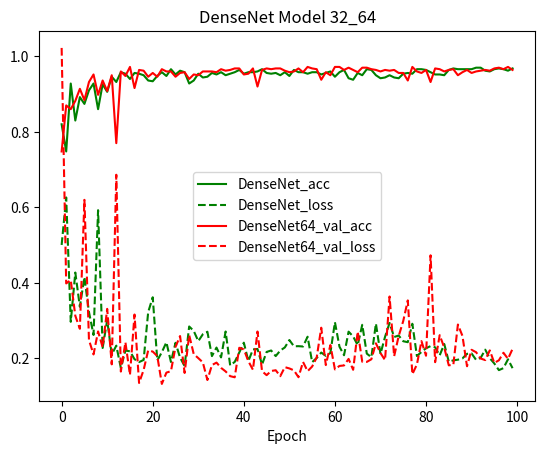

Here is the Python script that generated this plot:
from matplotlib import pyplot as plt

# ResNet_history = \
#     {'val_loss': [0.9498572435379028, 0.8300093803405761, 0.592018039226532, 0.7597370071411133, 0.5734309806823731,
#                   0.6149096245765686, 0.5822862548828125, 0.5349321489334107, 0.6093694229125977, 0.76318590259552,
#                   0.5334444870948791, 0.5648967037200928, 0.6343032116889954, 0.5574281806945801, 0.797638559341431,
#                   0.5712766873836518, 0.5755373320579529, 0.5386330347061157, 0.6742746005058289, 0.545266946554184,
#                   0.5080725812911987, 0.5664571762084961, 0.44405562210083, 0.5634470562934876, 0.5121951432228088,
#                   0.4832450041770935, 0.5020252242088318, 0.5942278819084168, 0.7686628198623657, 0.5389195594787598,
#                   0.544006395816803, 0.4786838781833649, 0.5275354866981506, 0.6126056113243104, 0.6694320683479309,
#                   0.6680669283866882, 0.5690229458808899, 0.6221355047225953, 0.6081069078445435, 0.5829050211906434,
#                   0.5526652917861938, 0.5245042204856872, 0.6332632822990417, 0.5883182382583618, 0.6004090609550476,
#                   0.6027547954320908, 0.5542841248512268, 0.6350479102134705, 0.5804418463706971, 0.5869075727462768,
#                   0.5681859169006348, 0.5424722216129303, 0.5536376624107361, 0.6304421100616455, 0.5595994024276734,
#                   0.581182858467102, 0.5457194676399231, 0.5173979761600495, 0.5111789078712463, 0.5251351161003113,
#                   0.5265986461639405, 0.5211510562896728, 0.5127301526069641, 0.5241734125614166, 0.5317989959716797,
#                   0.48087085103988647, 0.47145877408981324, 0.4140305457115173, 0.5088247969150543, 0.46047599601745604,
#                   0.58620037651062, 0.3779214019775391, 0.40633147180080414, 0.4702223601341248, 0.3717982280254364,
#                   0.3882527929544449, 0.39033288860321047, 0.39680377531051636, 0.3745662727355957, 0.39789248919486997,
#                   0.3091622120141983, 0.34003289675712584, 0.3451170463562012, 0.35704860484600065, 0.31796527552604675,
#                   0.305602961063385, 0.3480522027015686, 0.3151055817604065, 0.3053706088066101, 0.3148759107589722,
#                   0.36042022037506105, 0.26559739112854003, 0.3462226619720459, 0.3875747237205505, 0.3915957089662552,
#                   0.36433428621292113, 0.3422764654159546, 0.32007772123813627, 0.40663388347625734, 0.351980063199997],
#      'val_acc': [0.7920000028610229, 0.8119999995231628, 0.9239999990463257, 0.8659999990463256, 0.9299999976158142,
#                  0.9220000004768372, 0.9239999985694886, 0.9520000004768372, 0.9219999990463257, 0.9079999976158142,
#                  0.9380000004768372, 0.9339999971389771, 0.9240000019073487, 0.9399999971389771, 0.8500000004768371,
#                  0.9319999971389771, 0.9360000019073487, 0.9319999971389771, 0.9380000019073486, 0.9360000019073487,
#                  0.9379999971389771, 0.9359999976158142, 0.9219999985694885, 0.9400000019073487, 0.9379999971389771,
#                  0.9480000019073487, 0.9459999985694886, 0.9139999976158142, 0.9379999995231629, 0.9259999976158142,
#                  0.9239999976158142, 0.9380000019073487, 0.9339999990463257, 0.9220000004768372, 0.9139999990463257,
#                  0.9140000019073486, 0.9259999976158142, 0.9139999971389771, 0.9179999990463257, 0.9200000004768372,
#                  0.9239999990463257, 0.9359999985694886, 0.9140000004768372, 0.9159999976158142, 0.9179999990463257,
#                  0.918, 0.9179999995231628, 0.9160000004768372, 0.9200000004768372, 0.9159999990463257,
#                  0.9219999995231628, 0.926, 0.9219999976158142, 0.9019999990463257, 0.9220000004768372,
#                  0.9160000004768372, 0.9120000004768372, 0.9300000019073487, 0.9299999971389771, 0.9280000004768372,
#                  0.9239999990463257, 0.9259999990463257, 0.9220000019073487, 0.9240000019073487, 0.9220000019073487,
#                  0.9259999976158142, 0.9300000019073487, 0.9320000023841858, 0.9159999990463257, 0.9100000009536743,
#                  0.9119999980926513, 0.9239999995231629, 0.9280000004768372, 0.9100000004768371, 0.9380000019073487,
#                  0.9419999971389771, 0.9339999971389771, 0.942, 0.9300000023841858, 0.9319999976158142,
#                  0.9480000004768372, 0.9479999990463257, 0.9379999990463257, 0.9320000019073487, 0.9420000019073487,
#                  0.9419999976158142, 0.9479999971389771, 0.9459999990463257, 0.9500000004768372, 0.9420000004768372,
#                  0.9319999971389771, 0.9499999990463257, 0.9360000004768372, 0.9380000004768372, 0.9319999971389771,
#                  0.9419999990463257, 0.9420000019073487, 0.9439999971389771, 0.9359999990463257, 0.9399999976158142],
#      'loss': [0.8358746991157532, 0.6760742082595825, 0.5933373155593872, 0.5428095166683197, 0.5087343888282776,
#               0.4746330215930939, 0.4388350772857666, 0.4258670558929443, 0.40575016927719115, 0.39341357421875,
#               0.382803808927536, 0.3651582336425781, 0.3563195233345032, 0.350428747177124, 0.34217044162750243,
#               0.35946995043754576, 0.3349071307182312, 0.3296738476753235, 0.3286783134937286, 0.31555152440071105,
#               0.30860939192771913, 0.30975348615646364, 0.3489963345527649, 0.30587925791740417, 0.3072413024902344,
#               0.2887822716236115, 0.2819302010536194, 0.27564904165267945, 0.2752722544670105, 0.2777190821170807,
#               0.2685002093315125, 0.25936545968055724, 0.2535762071609497, 0.248030290722847, 0.24231934928894042,
#               0.23659705090522767, 0.23082175016403197, 0.22522852540016175, 0.21959347867965698, 0.21416325211524964,
#               0.20887118673324584, 0.20379490196704864, 0.19883649373054504, 0.19389105451107025, 0.18910510802268982,
#               0.18439136946201323, 0.1798002610206604, 0.17540769696235656, 0.17104977583885192, 0.16684323990345,
#               0.16274049019813538, 0.1586964169740677, 0.15476136267185212, 0.15093137609958648, 0.1471814262866974,
#               0.14350429224967956, 0.13995524442195892, 0.13646130347251892, 0.13306523859500885, 0.12977490055561067,
#               0.12652419376373292, 0.12337571966648102, 0.12030343848466873, 0.1173229169845581, 0.1144115589261055,
#               0.11157653284072876, 0.10887510544061661, 0.10617755645513535, 0.10354706966876984, 0.10104349082708358,
#               0.11788642752170562, 0.14389566457271577, 0.12199488943815232, 0.13217223596572875, 0.11708362084627151,
#               0.10061510062217713, 0.1269631168246269, 0.11319474768638611, 0.09930650913715362, 0.12777026826143265,
#               0.10022826308012009, 0.10618102163076401, 0.09922198486328125, 0.10123232531547546, 0.09224450564384461,
#               0.11627729499340057, 0.09288254326581954, 0.08831578075885772, 0.086254607796669, 0.10850494569540024,
#               0.12693464732170104, 0.0935070116519928, 0.08740420114994049, 0.08566672426462174, 0.08366767013072968,
#               0.08022819542884826, 0.07859196782112121, 0.07717840850353241, 0.07509036886692047, 0.07338491189479827],
#      'acc': [0.82125, 0.89475, 0.9275, 0.9455, 0.9605, 0.97, 0.985, 0.9875, 0.99175, 0.9935, 0.996, 1.0, 0.99975,
#              0.9995, 1.0, 0.99125, 0.99875, 0.999, 0.99775, 1.0, 1.0, 0.99775, 0.98175, 0.997, 0.99325, 0.9995, 1.0,
#              1.0, 0.99725, 0.9955, 0.9975, 1.0, 1.0, 1.0, 1.0, 1.0, 1.0, 1.0, 1.0, 1.0, 1.0, 1.0, 1.0, 1.0, 1.0, 1.0,
#              1.0, 1.0, 1.0, 1.0, 1.0, 1.0, 1.0, 1.0, 1.0, 1.0, 1.0, 1.0, 1.0, 1.0, 1.0, 1.0, 1.0, 1.0, 1.0, 1.0, 1.0,
#              1.0, 1.0, 1.0, 0.98575, 0.98525, 0.991, 0.98925, 0.9925, 0.99925, 0.98775, 0.99425, 0.99875, 0.99025,
#              0.99775, 0.99575, 0.997, 0.99575, 0.99925, 0.99125, 0.99875, 0.99975, 0.99975, 0.992, 0.98275, 0.99775,
#              0.999, 0.999, 0.999, 1.0, 1.0, 1.0, 1.0, 1.0]}

DenseNet_history = \
    {'val_loss': [0.5002683944702149, 0.6261422781944275, 0.2966219615936279, 0.42717958879470824, 0.3364726014137268,
                  0.4149401874542236, 0.3225708403587341, 0.26183841729164126, 0.5924099731445313, 0.22733385396003722,
                  0.3008841302394867, 0.20993263244628907, 0.23352164936065672, 0.1743790237903595, 0.22051855778694152,
                  0.21852305340766906, 0.197621672809124, 0.18993081855773924, 0.1956000247001648, 0.32229926347732546,
                  0.3617300310134888, 0.19417567598819732, 0.21619809412956237, 0.2423957017660141, 0.1901937140226364,
                  0.24103674674034117, 0.20179405164718628, 0.1795311734676361, 0.2842656319141388, 0.27257375144958496,
                  0.24545801043510437, 0.2636573233604431, 0.27031660574674604, 0.2058043321967125, 0.22844665384292603,
                  0.2023378109931946, 0.2709023183584213, 0.18123700857162475, 0.19042840385437013, 0.21534317469596861,
                  0.24135701888799668, 0.19267633664608003, 0.2234514480829239, 0.22477335047721864,
                  0.18324605822563172, 0.21684792304039002, 0.2206765549182892, 0.20582166361808776, 0.220503692984581,
                  0.22876713144779207, 0.24837353336811066, 0.23178595423698425, 0.23213300120830535,
                  0.23121460735797883, 0.25715478694438937, 0.18979915344715118, 0.2008425780534744,
                  0.21521089375019073, 0.20641265687346458, 0.2139952392578125, 0.29568187284469605,
                  0.23071432679891588, 0.20808675265312196, 0.27056297516822814, 0.25795868301391603,
                  0.23466695594787598, 0.28874521350860594, 0.21240177780389785, 0.20289215371012687,
                  0.2920273489952087, 0.2114806823730469, 0.2567093665599823, 0.29370755314826963, 0.2563632535934449,
                  0.2603303220272064, 0.24521573114395143, 0.24265756011009215, 0.29155472820997236,
                  0.20611894202232361, 0.21668637612462044, 0.22659345054626465, 0.23225215077400208,
                  0.22915196907520294, 0.20772522711753846, 0.2378440923690796, 0.19102193391323088,
                  0.19455455565452576, 0.19626493895053865, 0.19969192533195018, 0.21181359219551085, 0.21280770611763,
                  0.19574300909042358, 0.20104780387878418, 0.22285843634605407, 0.20017806524038315,
                  0.18621072793006896, 0.16862136775255204, 0.17395762352645397, 0.19735363376140594,
                  0.1738253183066845],
     'val_acc': [0.8200000009536743, 0.7479999976158143, 0.9279999990463257, 0.8299999985694885, 0.8920000023841858,
                 0.8740000023841857, 0.9100000028610229, 0.9280000004768372, 0.8599999980926514, 0.9260000004768372,
                 0.9060000023841858, 0.9460000019073487, 0.9320000019073487, 0.9580000004768372, 0.9540000019073487,
                 0.9400000019073487, 0.9559999985694885, 0.9539999971389771, 0.95, 0.9360000004768372,
                 0.9339999971389771, 0.9479999985694886, 0.9579999971389771, 0.9479999971389771, 0.965999997138977,
                 0.9520000004768372, 0.9619999976158142, 0.9580000004768372, 0.9280000019073486, 0.9360000019073487,
                 0.9540000019073487, 0.9439999976158142, 0.9459999985694886, 0.9559999985694885, 0.9519999971389771,
                 0.9579999971389771, 0.9499999985694886, 0.9540000019073487, 0.9579999971389771, 0.9639999971389771,
                 0.9539999985694885, 0.9579999971389771, 0.9579999971389771, 0.9599999971389771, 0.965999997138977,
                 0.9559999971389771, 0.9539999971389771, 0.9560000004768372, 0.9499999971389771, 0.9579999985694885,
                 0.9479999971389771, 0.9640000004768372, 0.9580000019073487, 0.9579999971389771, 0.9539999985694885,
                 0.9579999985694885, 0.9579999985694885, 0.9519999971389771, 0.956, 0.96, 0.9460000004768372,
                 0.9579999971389771, 0.9639999971389771, 0.9420000019073487, 0.9379999976158142, 0.9560000004768372,
                 0.9500000004768372, 0.9659999985694885, 0.964, 0.9500000019073487, 0.9420000019073487,
                 0.9440000019073487, 0.9499999985694886, 0.9439999990463256, 0.9420000004768372, 0.9539999985694885,
                 0.9559999971389771, 0.9539999985694885, 0.9660000019073486, 0.9659999985694885, 0.9639999990463257,
                 0.9579999971389771, 0.9519999971389771, 0.9519999971389771, 0.9499999976158142, 0.9639999971389771,
                 0.967999997138977, 0.9660000004768372, 0.966, 0.965999997138977, 0.965999997138977, 0.9700000019073486,
                 0.9700000019073486, 0.9619999985694885, 0.9599999985694885, 0.9660000019073486, 0.9679999985694885,
                 0.966, 0.9620000019073486, 0.968],
     'loss': [0.5265852832794189, 0.37334241104125976, 0.30588664269447324, 0.2615928468704224, 0.25017940616607665,
              0.22487155652046203, 0.20775529336929321, 0.19644586026668548, 0.17657433784008025, 0.16766470348834991,
              0.14440465748310088, 0.1438807861804962, 0.14324043810367584, 0.12048017728328705, 0.1151467229127884,
              0.10381260585784913, 0.09662317335605622, 0.08640936648845672, 0.08555068373680115, 0.09478830420970917,
              0.076697021484375, 0.08101481986045837, 0.07052332675457, 0.07542548671364785, 0.06543170148134232,
              0.05481059914827347, 0.05158953979611397, 0.04994524258375168, 0.08046658274531364, 0.06072943830490112,
              0.05361405098438263, 0.0627123988866806, 0.05424038082361221, 0.04677053165435791, 0.045375512033700945,
              0.045324134528636935, 0.05826249128580093, 0.05175560849905014, 0.042555045068264005, 0.04662654981017113,
              0.043355049401521684, 0.042171950727701184, 0.04751010197401047, 0.0398025518655777, 0.03789254730939865,
              0.0369917219877243, 0.03601670265197754, 0.03530973595380783, 0.03475794103741646, 0.03598292142152786,
              0.05490762665867806, 0.03744672572612762, 0.0347927397787571, 0.03321808484196663, 0.04082761150598526,
              0.03231036850810051, 0.03130634912848473, 0.03186805176734924, 0.02962062731385231, 0.030081425383687018,
              0.028640423983335495, 0.028219188660383223, 0.027286095947027206, 0.03275036919116974,
              0.029580916970968246, 0.02808943799138069, 0.033475096374750136, 0.029526993185281753,
              0.025375937104225157, 0.034588263690471646, 0.02824540165066719, 0.025628204196691512,
              0.02491561809182167, 0.025007009133696557, 0.035050273671746256, 0.023137994796037675,
              0.022738402903079987, 0.02227879911661148, 0.022086242631077765, 0.021232342466711997,
              0.02075808095932007, 0.02387930828332901, 0.027865155309438706, 0.02986856088042259, 0.02441560208797455,
              0.020190522804856302, 0.019402856439352037, 0.018947301983833313, 0.018513415053486824, 0.018075464874506,
              0.01764603137969971, 0.0176820248067379, 0.0168982642441988, 0.016544524163007737, 0.016191495448350905,
              0.015749623745679855, 0.015452753983438015, 0.01505513560771942, 0.014678017668426037,
              0.014405527845025063],
     'acc': [0.78375, 0.86725, 0.897, 0.919, 0.9255, 0.932, 0.9435, 0.945, 0.95075, 0.95825, 0.96775, 0.96775, 0.96875,
             0.97525, 0.979, 0.9835, 0.985, 0.99, 0.98875, 0.98575, 0.991, 0.988, 0.9935, 0.992, 0.995, 0.9995, 1.0,
             1.0, 0.9895, 0.99625, 0.9975, 0.994, 0.997, 1.0, 1.0, 0.999, 0.9945, 0.9975, 0.99975, 0.998, 0.99875,
             0.99925, 0.997, 0.99975, 1.0, 1.0, 1.0, 1.0, 1.0, 0.99925, 0.99375, 0.99875, 0.9995, 0.99975, 0.99575, 1.0,
             1.0, 0.9995, 1.0, 0.9995, 1.0, 1.0, 1.0, 0.998, 0.99875, 0.9995, 0.9985, 0.99825, 1.0, 0.99675, 0.99875,
             0.99975, 1.0, 0.9995, 0.9975, 1.0, 1.0, 1.0, 1.0, 1.0, 1.0, 0.999, 0.9975, 0.99625, 0.9985, 1.0, 1.0, 1.0,
             1.0, 1.0, 1.0, 1.0, 1.0, 1.0, 1.0, 1.0, 1.0, 1.0, 1.0, 1.0]}


DenseNet13_history ={'val_loss': [0.8823009905815125, 0.7859991626739502, 0.7532012763023377, 0.8167799472808838, 0.6699936242103577, 1.1793434038162232, 1.0731062755584717, 0.9218681001663208, 0.7060594866275788, 0.6919076743125916, 0.7375294904708862, 0.7010576448440552, 0.8978131790161132, 0.7519217157363891, 0.7437098398208618, 0.7017527132034301, 0.6283952746391296, 0.7157367644309998, 0.6506777324676514, 0.661652996301651, 0.7821791849136353, 0.6584948682785035, 0.5924061465263367, 0.8048824033737183, 0.5695603792667389, 0.7051999542713165, 0.6831435265541077, 0.8444311747550964, 0.714863187789917, 0.6302712965011597, 0.5835188262462616, 0.6255123066902161, 0.6295659215450287, 0.6665720086097717, 0.5766965421438217, 0.5100780656337738, 0.660258180141449, 0.7985121483802795, 0.5638770279884339, 0.4907644268274307, 0.6608309919834137, 0.5110702781677247, 0.9159577445983886, 0.5288219871520996, 0.6969694993495941, 0.5386858563423157, 0.47561714792251586, 0.7274477300643921, 1.0286978888511658, 0.7725567698478699, 0.5115253598690033, 0.820825743675232, 0.6537803452014923, 0.6687389011383057, 0.5771332612037658, 0.7053993396759033, 0.5550318326950073, 0.4798175654411316, 0.5399064174890518, 0.658950152873993, 0.47838950967788696, 0.6519220995903016, 0.45833372795581817, 0.5720686016082763, 0.5717135745286942, 0.5048600587844848, 0.43183164548873904, 1.0142757110595704, 0.4814958571195602, 0.5264970893859864, 0.4155362765789032, 1.524635835647583, 0.4109053111076355, 0.9589096741676331, 0.46923977947235107, 0.5221424940824508, 0.7634793272018433, 0.43530017852783204, 0.8934369750022888, 0.4539669609069824, 0.49470882511138914, 0.4810342552661896, 0.5025590467453003, 0.6023035907745361, 0.4937715854644775, 0.5286072764396668, 0.4358405418395996, 0.5441638097763062, 0.3616261006593704, 0.5119627351760865, 0.3920277503728867, 0.4772591733932495, 0.38667628073692323, 0.6920981170535088, 0.3908280010223389, 0.4696573448181152, 0.470933030128479, 0.44707067251205446, 0.7181361737251282, 0.34082500147819517], 'val_acc': [0.8860000009536744, 0.9120000009536743, 0.9119999990463257, 0.8980000009536743, 0.9499999990463257, 0.8399999990463257, 0.8859999990463256, 0.9020000009536743, 0.922, 0.922, 0.9140000009536743, 0.9199999990463257, 0.886, 0.9239999995231628, 0.9059999995231628, 0.9379999990463257, 0.9359999995231628, 0.9179999995231628, 0.938, 0.936, 0.9079999995231628, 0.936, 0.9240000004768372, 0.8719999995231629, 0.9399999995231628, 0.92, 0.9199999990463257, 0.8979999995231629, 0.9259999990463257, 0.9279999990463257, 0.934, 0.9239999990463257, 0.926, 0.9159999990463257, 0.922, 0.9199999995231628, 0.8899999990463257, 0.9079999990463257, 0.9219999995231628, 0.938, 0.92, 0.942, 0.8980000004768371, 0.9279999995231628, 0.8979999990463257, 0.9299999995231628, 0.9319999990463257, 0.9100000009536743, 0.8919999995231629, 0.9039999995231628, 0.9279999990463257, 0.9000000004768371, 0.9159999995231628, 0.9059999990463257, 0.9299999990463257, 0.9179999990463257, 0.9219999995231628, 0.9319999990463257, 0.912, 0.9099999990463257, 0.9199999995231628, 0.9199999990463257, 0.926, 0.914, 0.932, 0.9339999995231628, 0.9399999995231628, 0.8699999990463256, 0.94, 0.9259999990463257, 0.9379999995231628, 0.7400000009536744, 0.948, 0.8840000009536744, 0.9340000009536743, 0.93, 0.9140000004768372, 0.9359999995231628, 0.8839999990463256, 0.9220000009536743, 0.9379999995231628, 0.924, 0.932, 0.9160000009536743, 0.9259999990463257, 0.9280000004768372, 0.9199999995231628, 0.9219999990463257, 0.938, 0.9160000009536743, 0.938, 0.9379999995231628, 0.9479999995231628, 0.888, 0.9379999990463257, 0.9359999990463257, 0.9239999990463257, 0.9260000004768372, 0.8899999995231629, 0.9339999990463257], 'loss': [0.9751333289146423, 0.8217857933044433, 0.7436833000183105, 0.685070752620697, 0.6178697257041931, 0.5768750724792481, 0.5452644090652465, 0.5300456643104553, 0.49592126345634463, 0.4876927237510681, 0.46050733971595764, 0.4529909904003143, 0.4232374594211578, 0.4350917618274689, 0.4165947301387787, 0.40285502195358275, 0.3870245406627655, 0.3764180357456207, 0.3676395032405853, 0.348775776386261, 0.33930773901939393, 0.33850928020477294, 0.33511031985282896, 0.327346599817276, 0.3104076659679413, 0.30076049447059633, 0.2946802206039429, 0.29052744317054746, 0.2862022576332092, 0.2773561055660248, 0.2707183096408844, 0.2635198984146118, 0.27938626885414125, 0.2624279866218567, 0.2554127390384674, 0.2489006189107895, 0.25077373552322385, 0.238444015622139, 0.2429558721780777, 0.22707212519645692, 0.23254777276515962, 0.22776033651828767, 0.21259192180633546, 0.2191729074716568, 0.21700350296497345, 0.2034166383743286, 0.19877313649654388, 0.19246103143692017, 0.18901579797267914, 0.18483437287807464, 0.18323658120632172, 0.17651118206977845, 0.17105480873584747, 0.1684779485464096, 0.16354118084907532, 0.17075978815555573, 0.15649951469898224, 0.15187568640708923, 0.15468393528461458, 0.14500106191635131, 0.14767313933372497, 0.1461403625011444, 0.1454349535703659, 0.14415214097499848, 0.14411344277858734, 0.14664028942584992, 0.13929717028141023, 0.1354481910467148, 0.1320929892063141, 0.1396708139181137, 0.13145398914813997, 0.14282506650686264, 0.12894492292404175, 0.12372629362344742, 0.12785021412372588, 0.12186356753110886, 0.12622072827816008, 0.11835614514350891, 0.12313496792316436, 0.11994608581066131, 0.12223836547136306, 0.11577357620000839, 0.12076521968841553, 0.11881529384851455, 0.10962554901838302, 0.11058590579032898, 0.10770046800374984, 0.10855413317680358, 0.10766756385564805, 0.10345748871564865, 0.10441321766376495, 0.10622806668281555, 0.10458292126655579, 0.11326640462875366, 0.0978613994717598, 0.10393775182962417, 0.0997431487441063, 0.10285808390378952, 0.10296343386173248, 0.09715419042110443], 'acc': [0.82975, 0.897, 0.92275, 0.94225, 0.96525, 0.973, 0.98125, 0.98275, 0.99125, 0.9885, 0.995, 0.99325, 0.99975, 0.98925, 0.99325, 0.99575, 0.9965, 0.996, 0.99625, 0.99975, 0.99925, 0.995, 0.995, 0.9945, 0.9985, 0.99875, 0.9985, 0.9965, 0.995, 0.99725, 0.9975, 0.999, 0.99, 0.9955, 0.996, 0.996, 0.99425, 0.997, 0.9955, 0.99925, 0.99475, 0.99625, 0.99925, 0.996, 0.99525, 0.9985, 0.99875, 0.99925, 0.99825, 0.999, 0.99875, 0.99925, 0.99975, 0.999, 0.99975, 0.99675, 0.99975, 0.999, 0.99775, 1.0, 0.998, 0.99725, 0.99825, 0.99725, 0.9955, 0.99475, 0.99775, 0.99775, 0.99875, 0.995, 0.99825, 0.9955, 0.998, 0.99975, 0.99675, 0.999, 0.99725, 0.9995, 0.9975, 0.9975, 0.99575, 0.99875, 0.9955, 0.9975, 0.99975, 0.998, 0.999, 0.99875, 0.99875, 0.99925, 0.999, 0.997, 0.9975, 0.99525, 0.9995, 0.99675, 0.99825, 0.997, 0.9965, 0.99775]}
DenseNet64_history ={'val_loss': [1.0223326272964477, 0.39839667761325837, 0.40734614634513855, 0.31266816997528074, 0.27814828395843505, 0.6198024835586547, 0.24831357955932618, 0.21017650973796845, 0.27116910660266874, 0.22929934215545655, 0.3309546775817871, 0.1839873012304306, 0.6862956476211548, 0.1648595154285431, 0.24254059052467347, 0.1558376054763794, 0.315964430809021, 0.13456969690322876, 0.16909537029266358, 0.22102637022733687, 0.2177999427318573, 0.205808700799942, 0.13209004670381547, 0.1620013210773468, 0.16586449921131133, 0.230275128364563, 0.2589512892365456, 0.16117277777194977, 0.26154448318481444, 0.2111462308168411, 0.2004170434474945, 0.18913389128446578, 0.14241620445251466, 0.1820879482626915, 0.18856687170267106, 0.17466633814573287, 0.16519698363542556, 0.15269798696041106, 0.1496643701046705, 0.22786261224746704, 0.2235217295885086, 0.19229525470733644, 0.16957300578057766, 0.27089651584625246, 0.16578448551893235, 0.15535102981328963, 0.16634349310398103, 0.16836874949932099, 0.15261546957492828, 0.17654191970825195, 0.17310694271326066, 0.1680431780219078, 0.1498519855737686, 0.19028702858090402, 0.16588677352666856, 0.17815643155574798, 0.20234096759557724, 0.2810185432434082, 0.18194730746746063, 0.23502081286907195, 0.17055114606022834, 0.17976454815268517, 0.1810581555366516, 0.19836026802659035, 0.1695190820544958, 0.2708400032520294, 0.19085580027103424, 0.19048377764225005, 0.1973707375228405, 0.23965065622329712, 0.21393359130620956, 0.1951887567192316, 0.36367234349250793, 0.2053444829583168, 0.2587898300886154, 0.29881281533837317, 0.353296609044075, 0.15787010911107063, 0.18350605902075767, 0.24553092223405837, 0.2067217298746109, 0.4728240821361542, 0.18970066195726396, 0.2613123286515474, 0.22853808104991913, 0.18135724854469298, 0.18289292857795952, 0.2894911872148514, 0.25929012799263, 0.17890405082702637, 0.222542918600142, 0.21605115884542464, 0.19942755550146102, 0.19521861912310123, 0.22090060532093048, 0.18761561487615108, 0.19472144824266432, 0.21461857533454895, 0.19853908671438694, 0.2249541037082672], 'val_acc': [0.748, 0.8699999995231629, 0.8600000009536743, 0.8820000004768371, 0.9139999995231628, 0.8840000009536744, 0.9320000009536743, 0.952, 0.898, 0.9359999990463257, 0.9079999995231628, 0.95, 0.7700000004768371, 0.9599999995231628, 0.9479999990463257, 0.972, 0.916, 0.9639999995231628, 0.9619999990463257, 0.9459999995231628, 0.956, 0.9459999990463257, 0.966, 0.9599999995231628, 0.9599999995231628, 0.9460000009536743, 0.956, 0.9579999995231628, 0.9399999990463257, 0.9519999995231628, 0.9500000009536743, 0.96, 0.9599999995231628, 0.9599999995231628, 0.958, 0.9659999995231628, 0.962, 0.9639999995231628, 0.968, 0.9679999995231628, 0.9519999990463257, 0.9540000009536743, 0.968, 0.9199999995231628, 0.964, 0.968, 0.9659999990463257, 0.9679999995231628, 0.9679999995231628, 0.962, 0.958, 0.96, 0.9679999990463257, 0.958, 0.972, 0.9679999995231628, 0.966, 0.9379999995231628, 0.9579999995231628, 0.95, 0.972, 0.972, 0.9639999995231628, 0.97, 0.964, 0.958, 0.9699999995231628, 0.9699999995231628, 0.966, 0.964, 0.96, 0.964, 0.962, 0.9639999995231628, 0.9559999990463257, 0.956, 0.9359999995231628, 0.972, 0.96, 0.956, 0.9639999995231628, 0.9320000009536743, 0.9679999995231628, 0.966, 0.9599999990463257, 0.9639999995231628, 0.966, 0.9499999995231628, 0.9579999995231628, 0.9639999990463257, 0.956, 0.96, 0.9619999995231628, 0.964, 0.9619999995231628, 0.968, 0.9699999990463257, 0.9659999995231628, 0.972, 0.9640000009536743], 'loss': [0.5089126799106598, 0.37361130845546725, 0.3177353091239929, 0.28595674300193785, 0.24553458178043366, 0.23863762962818147, 0.2094115828871727, 0.1991366765499115, 0.18101816880702973, 0.16909272581338883, 0.168781076669693, 0.14998088592290879, 0.13436299204826355, 0.13831355142593385, 0.11658398950099945, 0.11091552937030792, 0.10932206150889397, 0.1040369324684143, 0.08846584287285805, 0.07812805166840553, 0.07861825281381607, 0.08544666495919227, 0.06967281156778335, 0.06797421368956566, 0.061700596868991854, 0.062359439343214036, 0.06911445683240891, 0.053491668820381165, 0.05053071063756943, 0.059796538770198825, 0.050194540321826936, 0.056732283800840375, 0.041010255306959155, 0.04055491915345192, 0.044687462002038957, 0.04207932245731354, 0.03391870659589767, 0.03713769318163395, 0.034191790223121646, 0.04155511859059334, 0.03530450278520584, 0.04063439598679543, 0.03306537739932537, 0.035369230553507804, 0.02888086701929569, 0.0437524641007185, 0.03323739431798458, 0.03586258091032505, 0.026212497502565383, 0.03688695931434632, 0.0321282864511013, 0.025860887959599496, 0.02555565384030342, 0.02451330503821373, 0.02475797685980797, 0.021608084872365, 0.02042174834012985, 0.03624055206775665, 0.021402242586016654, 0.023986169308423996, 0.026654725030064583, 0.02107140438258648, 0.01952614404261112, 0.021289652958512307, 0.020404448986053467, 0.023054778069257736, 0.017631397545337678, 0.018283509016036988, 0.017026325710117817, 0.020222836278378963, 0.017386829011142253, 0.015157109536230564, 0.02299341982603073, 0.019341192118823528, 0.02929443319886923, 0.018204980224370955, 0.018648512929677962, 0.019232688337564467, 0.01507708414644003, 0.020707192175090313, 0.013929372921586037, 0.013236806333065032, 0.018004260286688806, 0.015466378882527351, 0.016779770396649837, 0.015563086472451687, 0.01376142755895853, 0.016818171255290507, 0.01658225876837969, 0.017150392636656762, 0.012484314195811749, 0.013344355881214142, 0.011953520238399505, 0.01339958032220602, 0.013547366246581078, 0.01625019323825836, 0.011192216232419014, 0.010246907390654087, 0.010237542033195495, 0.009510097354650497], 'acc': [0.795, 0.86975, 0.89175, 0.90925, 0.92375, 0.92775, 0.94175, 0.94425, 0.94975, 0.95675, 0.95225, 0.9625, 0.9665, 0.96625, 0.97325, 0.97925, 0.97475, 0.97975, 0.9845, 0.9885, 0.98725, 0.985, 0.991, 0.991, 0.99325, 0.99125, 0.989, 0.9945, 0.995, 0.991, 0.995, 0.992, 0.9985, 0.99675, 0.996, 0.996, 0.9995, 0.998, 0.998, 0.9965, 0.9975, 0.9965, 0.9985, 0.99625, 0.999, 0.99275, 0.9975, 0.99625, 0.99975, 0.995, 0.99675, 0.999, 0.99925, 0.9995, 0.99925, 1.0, 1.0, 0.99525, 0.99925, 0.99875, 0.9965, 0.999, 0.9995, 0.99875, 0.99875, 0.9975, 0.9995, 0.99925, 0.99975, 0.99775, 0.99975, 1.0, 0.997, 0.99775, 0.99425, 0.9985, 0.99775, 0.998, 0.99975, 0.997, 1.0, 0.99975, 0.997, 0.999, 0.99825, 0.9985, 0.9995, 0.9985, 0.998, 0.9985, 0.9995, 0.999, 0.9995, 0.999, 0.9995, 0.99825, 0.99975, 1.0, 1.0, 1.0]}
DenseNet28_history={'val_loss': [0.405017324924469, 0.6993326082229614, 0.26804977560043336, 0.2509890055656433, 0.38331402838230133, 0.39043209981918336, 0.21108490991592407, 0.39817688703536985, 0.3105758435726166, 0.22096129465103148, 0.1745747356414795, 0.2019263308644295, 0.16301556849479676, 0.19233383309841157, 0.1876749460697174, 0.20227470183372498, 0.29971491438150405, 0.29651008677482604, 0.39289344143867494, 0.17971833890676497, 0.23473307752609254, 0.4106476583480835, 0.18226381021738053, 0.18748332345485688, 0.18444142132997512, 0.1695229662656784, 0.2887903101444244, 0.2012713668346405, 0.28195865523815156, 0.33273385190963745, 0.22883033692836763, 0.3136984263658524, 0.2414709210395813, 0.22963309586048125, 0.42369409918785095, 0.231997257232666, 0.16646310192346572, 0.2413807210922241, 0.2697628178596497, 0.20476942253112793, 0.21543509766459465, 0.21127269756793976, 0.234159996509552, 0.18659647804498672, 0.1806780063509941, 0.1921526095867157, 0.25551316449046135, 0.21770340594649315, 0.39223320364952086, 0.17926930750906467, 0.18500504839420318, 0.30924011301994325, 0.18227581143379212, 0.2064349772334099, 0.19641344130039215, 0.27652735090255737, 0.22235680520534515, 0.2787999887466431, 0.44171802151203154, 0.2186997768878937, 0.2041157467365265, 0.2662644611746073, 0.22966257518529892, 0.1938880274295807, 0.20489943808317185, 0.21064391595125198, 0.19941215273737908, 0.2016825808286667, 0.1955592383146286, 0.1998804841041565, 0.24013898444175721, 0.30804294455051423, 0.22596368120610713, 0.19183969563990833, 0.2455831164121628, 0.18752842348068952, 0.22382436871528624, 0.18072714972496032, 0.21136391669511795, 0.15860884978622197, 0.16636185021698474, 0.18468464631587267, 0.1832065703421831, 0.1864325014948845, 0.17815764862298966, 0.17568429440259933, 0.12461696353554726, 0.15477519023418426, 0.19152234380692243, 0.1688529070019722, 0.18928918743878603, 0.18633356535434722, 0.22817100203037263, 0.32874939250946045, 0.1746686742901802, 0.38353161549568177, 0.21254211741685866, 0.32463495606184006, 0.2843273960351944, 0.24809114721417427], 'val_acc': [0.8460000004768372, 0.7359999990463257, 0.9220000009536743, 0.9320000009536743, 0.8799999995231629, 0.872, 0.9320000009536743, 0.9039999990463257, 0.9220000009536743, 0.952, 0.9639999995231628, 0.944, 0.9579999990463257, 0.9499999995231628, 0.954, 0.9499999990463257, 0.936, 0.9279999995231628, 0.9159999990463257, 0.962, 0.9479999995231628, 0.9259999995231628, 0.966, 0.9599999995231628, 0.95, 0.9619999995231628, 0.9339999990463257, 0.954, 0.9439999995231628, 0.94, 0.9439999995231628, 0.914, 0.9519999995231628, 0.942, 0.9219999995231628, 0.9439999995231628, 0.962, 0.9439999995231628, 0.9519999995231628, 0.9479999990463257, 0.956, 0.9479999990463257, 0.9539999990463257, 0.962, 0.958, 0.9600000009536743, 0.948, 0.954, 0.9279999995231628, 0.964, 0.9639999995231628, 0.9339999990463257, 0.9579999990463257, 0.9579999995231628, 0.952, 0.9439999995231628, 0.9559999995231628, 0.9499999995231628, 0.9299999990463257, 0.9539999990463257, 0.9579999995231628, 0.95, 0.956, 0.952, 0.956, 0.964, 0.9559999995231628, 0.954, 0.9619999995231628, 0.9619999995231628, 0.954, 0.9499999995231628, 0.96, 0.966, 0.9619999990463257, 0.962, 0.9519999990463257, 0.9599999995231628, 0.964, 0.972, 0.958, 0.964, 0.96, 0.9619999990463257, 0.966, 0.9659999995231628, 0.982, 0.9719999995231628, 0.96, 0.9719999990463257, 0.964, 0.9599999995231628, 0.9579999990463257, 0.9459999995231628, 0.9719999990463257, 0.9419999995231628, 0.9599999995231628, 0.9459999995231628, 0.9419999995231628, 0.96], 'loss': [0.4792457526922226, 0.32855972468852995, 0.27365801024436953, 0.25658334052562715, 0.23089044386148452, 0.20617080557346343, 0.19189365351200105, 0.17144407665729522, 0.14935398972034455, 0.1477967838048935, 0.128240699917078, 0.11500661960244178, 0.12164466598629951, 0.09570667690038681, 0.0916953831911087, 0.08750898763537407, 0.08848793536424637, 0.08149773123860359, 0.08303114545345307, 0.07360529926419258, 0.06930903294682503, 0.05927649110555649, 0.05630793324112892, 0.05245663130283356, 0.062038290292024616, 0.050056410431861875, 0.05754054319858551, 0.05189057311415672, 0.04731269320845604, 0.041470809698104856, 0.06228568395972252, 0.05084910330176354, 0.04139552801847458, 0.04019456684589386, 0.048065701395273205, 0.0425825888812542, 0.03613142672181129, 0.03298019310832024, 0.03291861492395401, 0.035019098252058026, 0.039595595121383664, 0.029764090031385422, 0.04585016356408596, 0.03231870958209038, 0.02948262968659401, 0.026801973447203635, 0.025769762352108955, 0.026646224796772002, 0.030749443992972372, 0.026530588313937186, 0.023968958213925362, 0.023771494925022126, 0.022671809032559394, 0.03743456168472767, 0.02303578034043312, 0.021607395991683008, 0.023372493997216224, 0.026654436856508253, 0.030886776223778726, 0.022571120843291284, 0.020293045237660408, 0.020146478414535523, 0.021440437778830528, 0.017989533931016922, 0.01780730754137039, 0.02626774153113365, 0.01978022365272045, 0.019334652081131935, 0.016356047131121158, 0.01908808636665344, 0.02229811242222786, 0.02072295555472374, 0.01928886345028877, 0.015667019590735437, 0.02224402365088463, 0.015277625650167465, 0.017871336296200753, 0.017562854573130608, 0.01470491486042738, 0.014838167741894722, 0.013015985026955605, 0.012765281811356544, 0.011975130416452885, 0.01144195968657732, 0.010864056572318077, 0.010334873527288437, 0.010311416380107402, 0.009791476272046566, 0.0093110381513834, 0.008992573052644729, 0.008552232295274735, 0.0099781274497509, 0.009807966858148574, 0.0166393428966403, 0.010112376168370248, 0.017509184412658214, 0.014826042607426643, 0.011998662002384662, 0.02099290393292904, 0.01624052394926548], 'acc': [0.81825, 0.8945, 0.91075, 0.9175, 0.92925, 0.9385, 0.9485, 0.95375, 0.964, 0.964, 0.9725, 0.978, 0.9725, 0.984, 0.9865, 0.985, 0.984, 0.98575, 0.98875, 0.98975, 0.9925, 0.9945, 0.9945, 0.996, 0.99225, 0.99775, 0.99425, 0.995, 0.99725, 0.9995, 0.9885, 0.99475, 0.99875, 0.99775, 0.995, 0.99675, 0.99875, 0.99975, 0.99925, 0.998, 0.99675, 0.99975, 0.994, 0.99825, 0.99925, 1.0, 1.0, 0.99925, 0.99725, 0.999, 1.0, 0.99975, 0.99975, 0.994, 0.99975, 0.99975, 0.99925, 0.99775, 0.996, 0.99875, 0.99975, 0.99925, 0.999, 1.0, 1.0, 0.99625, 0.99875, 0.99875, 1.0, 0.99875, 0.99925, 0.99775, 0.9985, 0.9995, 0.998, 0.99975, 0.99825, 0.99875, 0.9995, 0.9995, 1.0, 1.0, 1.0, 1.0, 1.0, 1.0, 0.99975, 1.0, 1.0, 1.0, 1.0, 0.9995, 0.99975, 0.99625, 0.9995, 0.9965, 0.9975, 0.9985, 0.99625, 0.99725]}
ResNet_history = {'val_loss': [1.0702918062210083, 0.9687190399169922, 0.9090352196693421, 0.8840667314529419, 0.8446246042251587, 0.7991038684844971, 0.8440285663604736, 0.844114152431488, 0.8730822095870971, 0.7492503771781921, 0.861496826171875, 0.7212687945365905, 0.7288076562881469, 0.7517324695587159, 0.7203158545494079, 0.7336693654060363, 0.7843025965690613, 0.6665988767147064, 0.6544411058425903, 0.6726192955970764, 0.6711978349685669, 0.649737633228302, 0.6513870992660522, 0.6518608055114746, 0.6780136523246765, 0.6787735242843628, 1.0054906158447265, 0.5664421751499176, 0.6027260551452637, 0.6798183279037475, 0.7332743110656739, 0.767928921699524, 0.5842864861488343, 0.5774621801376343, 0.598967116355896, 0.5364458372592926, 0.5520336811542511, 0.5885828211307526, 0.5154171583652496, 0.4988918364048004, 0.5292452964782715, 0.5846736352443695, 0.45846145486831663, 0.5466914210319519, 0.47788522744178774, 0.46861893630027773, 0.5897572867870331, 0.6205871047973632, 1.5632617092132568, 0.43935212790966033, 0.4635231840610504, 0.49455884730815886, 0.45773939037322997, 0.8279167003631592, 0.5005403182506561, 0.4472278592586517, 0.45859114265441897, 0.44814148902893064, 0.4456838171482086, 0.5306735394001008, 0.38119035530090334, 0.41017923963069913, 0.46683479356765745, 0.4347200496196747, 0.4823536105155945, 0.4801161472797394, 0.49001928567886355, 0.4877619799375534, 0.43222842454910276, 0.6722813818454743, 0.4794086685180664, 0.46946342742443087, 0.39374226379394534, 0.33581071519851685, 0.35968387734889984, 0.660516589641571, 0.4971954050064087, 0.46391177880764006, 0.41835293638706206, 0.5624674891233444, 0.35926698172092436, 0.42626512551307677, 0.36696789669990537, 0.46038124084472654, 0.3718379353284836, 0.4755383198261261, 0.4659337692260742, 0.42211537051200865, 0.44499529349803923, 0.5229158864021302, 0.571254548072815, 0.4806650116443634, 0.4481811485290527, 0.37802954387664794, 0.3986502995491028, 0.4422520196437836, 0.406834774017334, 0.4561192934513092, 0.41301487493515016, 0.3976114057302475], 'val_acc': [0.8700000009536744, 0.8999999995231629, 0.9139999995231628, 0.9259999990463257, 0.9400000009536743, 0.9419999995231628, 0.9179999990463257, 0.9319999990463257, 0.928, 0.9319999995231628, 0.9280000009536743, 0.9379999990463257, 0.9279999995231628, 0.9359999995231628, 0.9259999995231628, 0.9419999995231628, 0.9180000004768372, 0.944, 0.9519999995231628, 0.9259999995231628, 0.9379999990463257, 0.934, 0.9439999995231628, 0.9439999995231628, 0.932, 0.936, 0.8780000009536744, 0.9319999990463257, 0.9299999990463257, 0.9279999995231628, 0.9259999990463257, 0.9139999990463257, 0.9340000009536743, 0.9420000009536743, 0.9260000009536743, 0.9339999995231628, 0.944, 0.934, 0.944, 0.94, 0.9280000009536743, 0.9199999995231628, 0.9459999995231628, 0.934, 0.9339999995231628, 0.9479999995231628, 0.9239999995231628, 0.9319999995231628, 0.792, 0.932, 0.9399999995231628, 0.95, 0.9359999990463257, 0.9159999995231628, 0.9439999995231628, 0.9439999995231628, 0.9519999990463257, 0.9399999990463257, 0.9359999995231628, 0.9299999990463257, 0.9379999990463257, 0.95, 0.9439999990463257, 0.9419999990463257, 0.9299999995231628, 0.938, 0.9399999995231628, 0.944, 0.9439999990463257, 0.9139999995231628, 0.9379999990463257, 0.922, 0.954, 0.9439999990463257, 0.9399999995231628, 0.9219999995231628, 0.9220000004768372, 0.9339999995231628, 0.9279999995231628, 0.9119999995231628, 0.952, 0.9339999995231628, 0.9219999995231628, 0.9259999995231628, 0.938, 0.9279999990463257, 0.9299999990463257, 0.9320000009536743, 0.942, 0.908, 0.9219999995231628, 0.9299999995231628, 0.9299999995231628, 0.9259999995231628, 0.9319999990463257, 0.9359999990463257, 0.9339999990463257, 0.9319999995231628, 0.9219999990463257, 0.9419999995231628], 'loss': [1.1370032172203064, 0.9889982624053955, 0.9064677305221558, 0.8446375946998597, 0.8018083553314209, 0.7440541906356811, 0.7028565607070922, 0.6761504983901978, 0.6321511015892028, 0.6164767341613769, 0.5915501208305359, 0.5780761470794678, 0.5636633815765381, 0.5400659971237183, 0.5221703169345856, 0.5019935958385467, 0.4900764086246491, 0.4809014704227447, 0.47676377058029173, 0.4461274871826172, 0.45109557032585146, 0.43370768189430237, 0.4280890634059906, 0.40599110078811645, 0.40409329867362975, 0.38544574785232544, 0.3883006727695465, 0.3715891478061676, 0.3670734269618988, 0.3502004797458649, 0.3395964272022247, 0.3395346465110779, 0.34174759912490843, 0.3270610101222992, 0.31163258600234983, 0.31178990507125853, 0.304259913444519, 0.2984110655784607, 0.2971317617893219, 0.2777742578983307, 0.2769096121788025, 0.28288285779953004, 0.2701829242706299, 0.2679183201789856, 0.25383013451099395, 0.2492603373527527, 0.24255795061588287, 0.24152597272396087, 0.24615879881381988, 0.23807473409175872, 0.22793306612968445, 0.22003281843662262, 0.22028215754032135, 0.21294814336299897, 0.2227610672712326, 0.21103480362892152, 0.2046080414056778, 0.19929456901550294, 0.2039937493801117, 0.19284372234344482, 0.20081650519371033, 0.19575138878822326, 0.18895783233642577, 0.17821622622013092, 0.17552528965473174, 0.16828867197036743, 0.1646863934993744, 0.1680425069332123, 0.16983351933956145, 0.16276867842674256, 0.16073156201839447, 0.16741806960105896, 0.15122297608852386, 0.14792685389518737, 0.15699006295204163, 0.15371182537078856, 0.15741434216499328, 0.1481817467212677, 0.15421129131317138, 0.1424385929107666, 0.14057014739513396, 0.1351638557910919, 0.13080792582035064, 0.13947066259384155, 0.1336272056698799, 0.1336728128194809, 0.1347321434020996, 0.12912072807550432, 0.12643338280916214, 0.13203774309158325, 0.13481896710395813, 0.12621054023504258, 0.12588846749067306, 0.12937413960695265, 0.11776645022630691, 0.11977389311790466, 0.11204601633548737, 0.10903611063957214, 0.11704472357034683, 0.1279592297077179], 'acc': [0.8365, 0.8955, 0.919, 0.93475, 0.9505, 0.96575, 0.9725, 0.975, 0.989, 0.98625, 0.99125, 0.98925, 0.989, 0.99225, 0.99425, 0.99625, 0.99675, 0.9945, 0.98975, 0.9985, 0.99175, 0.9945, 0.9925, 0.99775, 0.994, 0.99825, 0.99225, 0.9965, 0.9955, 0.99875, 0.99875, 0.99675, 0.99225, 0.99575, 0.99925, 0.99675, 0.9965, 0.99575, 0.9955, 0.99975, 0.99625, 0.99425, 0.99475, 0.99375, 0.99775, 0.99825, 0.999, 0.9975, 0.995, 0.99525, 0.9985, 0.99875, 0.9975, 0.9975, 0.995, 0.99725, 0.9985, 0.99875, 0.99425, 0.99925, 0.9955, 0.9945, 0.99725, 1.0, 0.99875, 1.0, 0.99875, 0.99675, 0.99575, 0.99775, 0.99725, 0.994, 0.99975, 0.99975, 0.99675, 0.99675, 0.99575, 0.9975, 0.99625, 0.99825, 0.998, 0.99925, 0.9995, 0.9965, 0.99675, 0.99675, 0.99625, 0.9985, 0.99775, 0.99625, 0.99375, 0.997, 0.9975, 0.99725, 0.9995, 0.998, 1.0, 1.0, 0.9965, 0.99075]}
plt.figure()
plt.plot(DenseNet_history['val_acc'],label='DenseNet_acc',color='g')
plt.plot(DenseNet_history['val_loss'],label='DenseNet_loss',color='g', linestyle='--')

plt.plot(DenseNet64_history['val_acc'],label='DenseNet64_val_acc',color='r')
plt.plot(DenseNet64_history['val_loss'],label='DenseNet64_val_loss',color='r',linestyle='--')
plt.title('DenseNet Model 32_64')
plt.xlabel('Epoch')
plt.legend(loc='best')
plt.show()